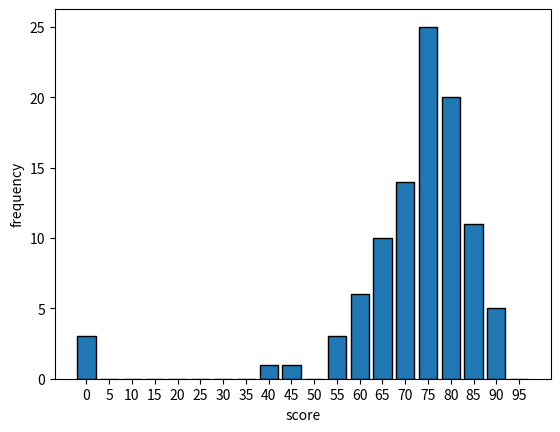

Here is the Python script that generated this plot:
import matplotlib.pyplot as plt
import numpy as np

# 成绩数据
scores = [82.4, 76.528, 78.928, 86.664, 80.264, 71.464, 74.928, 66.128, 77.064, 65.328, 83.2, 76.528, 82.928, 79.2,
          71.2, 92.264, 81.6, 83.2, 74.4, 84.264, 70.128, 84, 90.664, 0, 69.6, 88, 76.264, 70.4, 71.464, 79.464, 82.664,
          60.528, 81.328, 84.8, 86.4, 77.584, 59.728, 84.264, 86.928, 81.6, 86.928, 88.264, 74.664, 72, 85.864, 77.6,
          80.528, 68.792, 89.328, 79.192, 75.728, 0, 78.128, 74.928, 77.064, 65.6, 63.2, 81.064, 0, 79.728, 67.728,
          55.464, 82.928, 82.128, 60.528, 63.2, 79.464, 43.2, 77.6, 48.264, 65.6, 85.864, 76.264, 83.2, 73.6, 84.264,
          70.664, 69.864, 91.464, 69.328, 92.288, 77.328, 91.2, 85.6, 59.2, 64.528, 61.064, 79.2, 76.264, 89.6, 77.064,
          75.2, 84.528, 77.328, 77.864, 72.528, 73.328, 76.784, 68]
k = 0
for i in range(len(scores)):
    if scores[i] > 80:
        k += 1
print(k)
print(sum(scores) / 96)

# 设置分数区间和频率
bin_edges = [0, 5, 10, 15, 20, 25, 30, 35, 40, 45, 50, 55, 60, 65, 70, 75, 80, 85, 90, 95, 100]  # 分数区间
frequency, _ = np.histogram(scores, bins=bin_edges)

# 绘制柱状图
plt.bar(bin_edges[:-1], frequency, width=4, edgecolor='k')

# 添加标签和标题
plt.xlabel('score')
plt.ylabel('frequency')

plt.xticks(range(0, len(scores), 5), rotation=0)

# 显示图形
plt.show()
